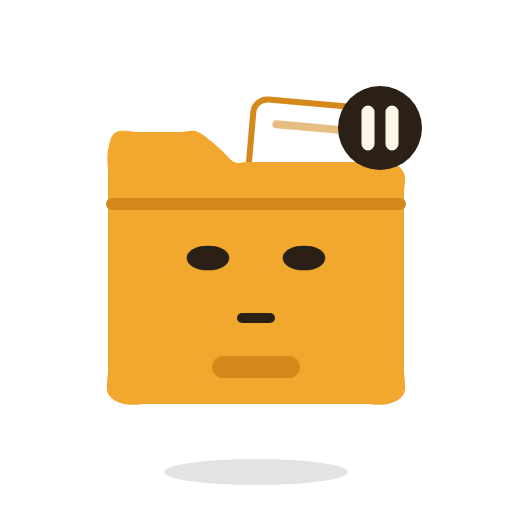
t = 0.00 s
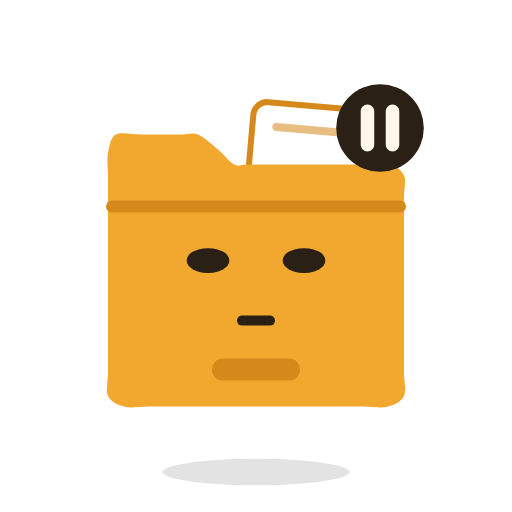
t = 0.50 s
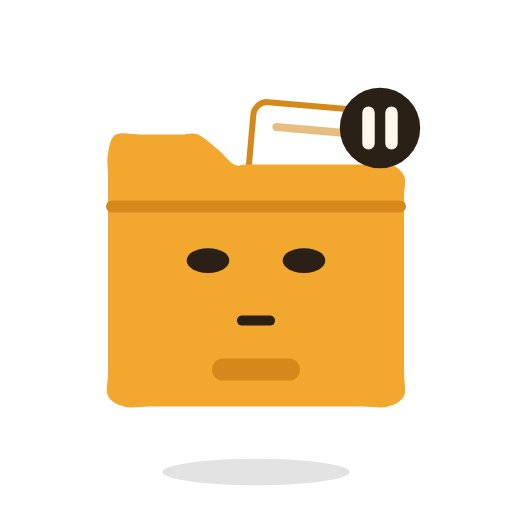
t = 1.00 s
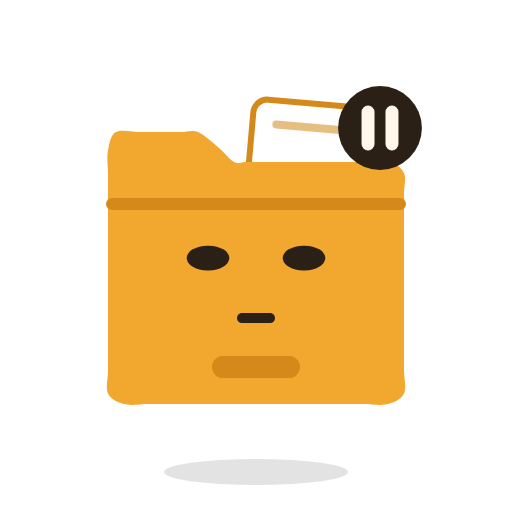
t = 1.49 s
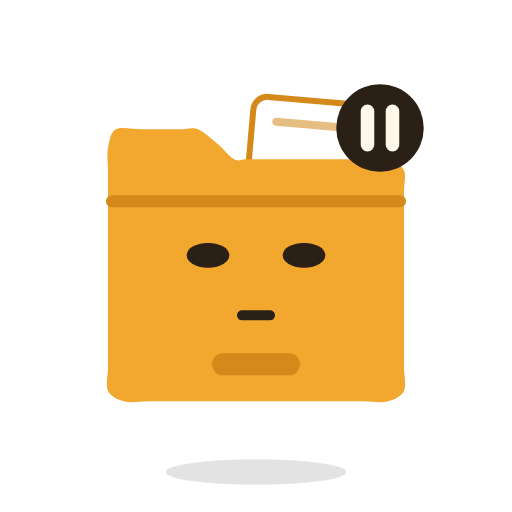
t = 2.01 s
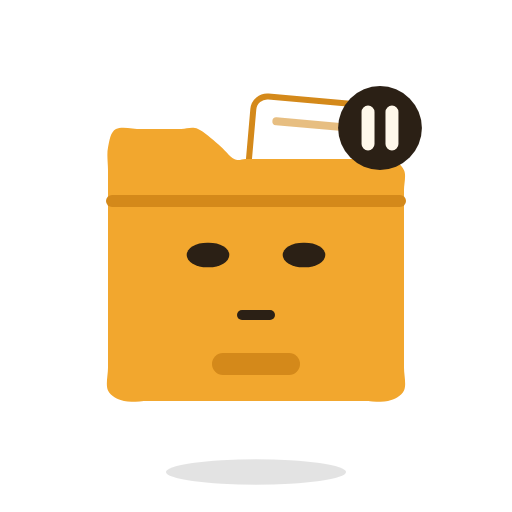
t = 2.26 s

The animated SVG that drew these frames (rendered in a browser with its animation timeline set to each time). Animation: 3 SMIL elements (animateTransform=3); one cycle of 3.00 s, repeats indefinitely.

<svg xmlns="http://www.w3.org/2000/svg" viewBox="-128 -128 256 256" role="img" aria-label="Filo — Paused"><title>Filo — Paused</title><g transform="translate(0 108)"><g transform="scale(1)"><ellipse rx="46" ry="6.5" fill="#000" opacity=".11"/><animateTransform attributeName="transform" type="scale" values="1;1.002;1.004;1.007;1.009;1.011;1.013;1.014;1.016;1.017;1.019;1.02;1.02;1.021;1.021;1.02;1.02;1.019;1.017;1.016;1.014;1.013;1.011;1.009;1.007;1.004;1.002;1;0.998;0.996;0.993;0.991;0.989;0.987;0.986;0.984;0.983;0.981;0.98;0.98;0.979;0.979;0.98;0.98;0.981;0.983;0.984;0.986;0.987;0.989;0.991;0.993;0.996;0.998;1" keyTimes="0;0.017;0.033;0.05;0.067;0.083;0.1;0.117;0.133;0.15;0.167;0.183;0.2;0.217;0.283;0.3;0.317;0.333;0.35;0.367;0.383;0.4;0.417;0.433;0.45;0.467;0.483;0.5;0.517;0.533;0.55;0.567;0.583;0.6;0.617;0.633;0.65;0.667;0.683;0.7;0.717;0.783;0.8;0.817;0.833;0.85;0.867;0.883;0.9;0.917;0.933;0.95;0.967;0.983;1" dur="3s" repeatCount="indefinite"/></g></g><g opacity="0" transform="translate(0 8)"><g transform="rotate(0)"><g transform="scale(1)"><circle r="80" fill="none" stroke="#2B2015" stroke-width="4"/></g></g></g><g opacity="0" transform="translate(0 8)"><g transform="rotate(0)"><g transform="scale(1)"><circle r="80" fill="none" stroke="#2B2015" stroke-width="4"/></g></g></g><g opacity="0" transform="translate(0 8)"><g transform="rotate(0)"><g transform="scale(1)"><path d="M0 -106A106 106 0 0 1 91.8 -53M0 106A106 106 0 0 1 -91.8 53" fill="none" stroke-linecap="round" stroke-linejoin="round" stroke="#2B2015" stroke-width="7"/></g></g></g><g opacity="0" fill="#2B2015"><rect y="4" height="8" x="-119.5" width="7" rx="3.5"/><rect y="4" height="8" x="-107.5" width="7" rx="3.5"/><rect y="4" height="8" x="-95.5" width="7" rx="3.5"/><rect y="4" height="8" x="88.5" width="7" rx="3.5"/><rect y="4" height="8" x="100.5" width="7" rx="3.5"/><rect y="4" height="8" x="112.5" width="7" rx="3.5"/></g><g transform="translate(0 0)"><g transform="rotate(0 0 90)"><g transform="translate(0 90)"><g transform="scale(1 1)"><g transform="translate(0 -90)"><g transform="rotate(5 30 -40)"><rect x="-4" y="-76" width="62" height="60" rx="7" fill="#FFFFFF" stroke="#D4891A" stroke-width="3"/><path d="M8 -64H44" fill="none" stroke-linecap="round" stroke-linejoin="round" stroke="#D4891A" stroke-width="4" stroke-opacity=".55"/></g><path d="M0 -47C1.8 -47 3.6 -47 5.4 -47C7.2 -47 9.1 -47 10.9 -47C12.8 -47 14.7 -47 16.7 -47C18.7 -47 20.7 -47 22.8 -47C24.9 -47 27.1 -47 29.4 -47C31.7 -47 34.1 -47 36.7 -47C39.4 -47 42.1 -47 45.1 -47C48.2 -47 51.4 -47 55 -47C58.6 -47 63.9 -47.9 67 -47C70.2 -46.1 72.8 -44 74 -41.4C75.2 -38.9 74 -34.7 74 -31.6C74 -28.4 74 -25.5 74 -22.7C74 -19.8 74 -17.1 74 -14.4C74 -11.8 74 -9.2 74 -6.7C74 -4.2 74 -1.7 74 0.7C74 3.2 74 5.6 74 8C74 10.4 74 12.8 74 15.3C74 17.7 74 20.2 74 22.7C74 25.2 74 27.8 74 30.4C74 33.1 74 35.8 74 38.7C74 41.5 74 44.4 74 47.6C74 50.7 74 53.9 74 57.4C74 61 75.3 66 74 68.7C72.7 71.5 69.3 73.1 66 74C62.7 74.9 57.8 74 54.2 74C50.5 74 47.2 74 44.1 74C41 74 38.1 74 35.3 74C32.5 74 29.9 74 27.3 74C24.8 74 22.4 74 20 74C17.7 74 15.4 74 13.1 74C10.9 74 8.7 74 6.5 74C4.3 74 2.2 74 0 74C-2.2 74 -4.3 74 -6.5 74C-8.7 74 -10.9 74 -13.1 74C-15.4 74 -17.7 74 -20 74C-22.4 74 -24.8 74 -27.3 74C-29.9 74 -32.5 74 -35.3 74C-38.1 74 -41 74 -44.1 74C-47.2 74 -50.5 74 -54.2 74C-57.8 74 -62.7 74.9 -66 74C-69.3 73.1 -72.7 71.5 -74 68.7C-75.3 66 -74 61 -74 57.4C-74 53.9 -74 50.7 -74 47.6C-74 44.4 -74 41.5 -74 38.7C-74 35.8 -74 33.1 -74 30.4C-74 27.8 -74 25.2 -74 22.7C-74 20.2 -74 17.7 -74 15.3C-74 12.8 -74 10.4 -74 8C-74 5.6 -74 3.2 -74 0.7C-74 -1.7 -74 -4.2 -74 -6.7C-74 -9.2 -74 -11.8 -74 -14.4C-74 -17.1 -74 -19.8 -74 -22.7C-74 -25.5 -74 -28.4 -74 -31.6C-74 -34.7 -74 -37.9 -74 -41.4C-74 -45 -74.7 -49.3 -74 -52.7C-73.3 -56.2 -72.8 -60.5 -70 -62C-67.2 -63.5 -61.3 -62 -57.4 -62C-53.6 -62 -50.1 -62 -46.8 -62C-43.4 -62 -40.4 -62 -37.4 -62C-34.5 -62 -32.1 -63.3 -29 -62C-25.9 -60.7 -21.9 -56.9 -18.9 -54.4C-15.9 -51.9 -13.2 -48.2 -10.9 -47C-8.7 -45.8 -7.2 -47 -5.4 -47C-3.6 -47 -1.8 -47 0 -47Z" fill="#F2A72E"/><path d="M-72 -26H72" fill="none" stroke="#D4891A" stroke-opacity="1" stroke-width="6" stroke-linecap="round" stroke-linejoin="round"/><rect x="-22" y="50" width="44" height="11" rx="5.5" fill="#D4891A" fill-opacity="1"/><g transform="translate(0 18)"><g opacity="0" fill="#E8862A"><circle cx="-44" cy="5" r="9"/><circle cx="44" cy="5" r="9"/></g><g transform="translate(-24 -17)"><g transform="scale(0.82 0.494)"><path d="M-0.5 0Q0 0 0.5 0" stroke-width="25" fill="none" stroke-linecap="round" stroke-linejoin="round" stroke="#2B2015"/></g></g><g transform="translate(24 -17)"><g transform="scale(0.82 0.494)"><path d="M-0.5 0Q0 0 0.5 0" stroke-width="25" fill="none" stroke-linecap="round" stroke-linejoin="round" stroke="#2B2015"/></g></g><g transform="translate(0 11)"><path d="M-7 2Q0 2 7 2" stroke-width="5" opacity="1" fill="none" stroke-linecap="round" stroke-linejoin="round" stroke="#2B2015"/></g></g></g></g></g></g><animateTransform attributeName="transform" type="translate" values="0 0;0 0.2;0 0.3;0 0.5;0 0.6;0 0.7;0 0.9;0 1;0 1.1;0 1.2;0 1.3;0 1.4;0 1.4;0 1.5;0 1.5;0 1.4;0 1.4;0 1.3;0 1.2;0 1.1;0 1;0 0.9;0 0.7;0 0.6;0 0.5;0 0.3;0 0.2;0 0;0 -0.2;0 -0.3;0 -0.5;0 -0.6;0 -0.8;0 -0.9;0 -1;0 -1.1;0 -1.2;0 -1.3;0 -1.4;0 -1.4;0 -1.5;0 -1.5;0 -1.4;0 -1.4;0 -1.3;0 -1.2;0 -1.1;0 -1;0 -0.9;0 -0.8;0 -0.6;0 -0.5;0 -0.3;0 -0.2;0 0" keyTimes="0;0.017;0.033;0.05;0.067;0.083;0.1;0.117;0.133;0.15;0.167;0.183;0.2;0.217;0.283;0.3;0.317;0.333;0.35;0.367;0.383;0.4;0.417;0.433;0.45;0.467;0.483;0.5;0.517;0.533;0.55;0.567;0.583;0.6;0.617;0.633;0.65;0.667;0.683;0.7;0.717;0.783;0.8;0.817;0.833;0.85;0.867;0.883;0.9;0.917;0.933;0.95;0.967;0.983;1" dur="3s" repeatCount="indefinite"/></g><g opacity="0" transform="translate(60 -80)"><g transform="rotate(0)"><g transform="scale(1)"><path d="M-10 -12C-10 -26 10 -26 10 -12C10 -3 0 -4 0 6" fill="none" stroke-linecap="round" stroke-linejoin="round" stroke="#2B2015" stroke-width="7.5"/><circle cy="19" r="5" fill="#2B2015"/></g></g></g><g opacity="0" transform="translate(40 34)"><g transform="rotate(0)"><g transform="scale(1)"><circle r="18" fill="#FFF8EA" fill-opacity=".28" stroke="#2B2015" stroke-width="7"/><path d="M14 14L29 29" fill="none" stroke-linecap="round" stroke-linejoin="round" stroke="#2B2015" stroke-width="9"/></g></g></g><g opacity="1" transform="translate(62 -64)"><g transform="rotate(0)"><g transform="scale(1)"><circle r="21" fill="#2B2015"/><path opacity="0" d="M-9 0L-3 7L10 -7" fill="none" stroke-linecap="round" stroke-linejoin="round" stroke="#FFF8EA" stroke-width="6"/><path opacity="0" d="M-7 -7L7 7M7 -7L-7 7" fill="none" stroke-linecap="round" stroke-linejoin="round" stroke="#FFF8EA" stroke-width="6"/><path opacity="1" d="M-6 -8V8M6 -8V8" fill="none" stroke-linecap="round" stroke-linejoin="round" stroke="#FFF8EA" stroke-width="6.5"/><g opacity="0"><path d="M0 -10V2" fill="none" stroke-linecap="round" stroke-linejoin="round" stroke="#FFF8EA" stroke-width="6.5"/><circle cy="10.5" r="3.6" fill="#FFF8EA"/></g><animateTransform attributeName="transform" type="scale" values="1;1.01;1.02;1.029;1.037;1.043;1.048;1.05;1.05;1.048;1.043;1.037;1.029;1.02;1.01;1;0.99;0.98;0.971;0.963;0.957;0.952;0.95;0.95;0.952;0.957;0.963;0.971;0.98;0.99;1;1.01;1.02;1.029;1.037;1.043;1.048;1.05;1.05;1.048;1.043;1.037;1.029;1.02;1.01;1;0.99;0.98;0.971;0.963;0.957;0.952;0.95;0.95;0.952;0.957;0.963;0.971;0.98;0.99;1" keyTimes="0;0.017;0.033;0.05;0.067;0.083;0.1;0.117;0.133;0.15;0.167;0.183;0.2;0.217;0.233;0.25;0.267;0.283;0.3;0.317;0.333;0.35;0.367;0.383;0.4;0.417;0.433;0.45;0.467;0.483;0.5;0.517;0.533;0.55;0.567;0.583;0.6;0.617;0.633;0.65;0.667;0.683;0.7;0.717;0.733;0.75;0.767;0.783;0.8;0.817;0.833;0.85;0.867;0.883;0.9;0.917;0.933;0.95;0.967;0.983;1" dur="3s" repeatCount="indefinite"/></g></g></g><g opacity="0" transform="translate(56 -70)"><g transform="rotate(0)"><g transform="scale(1)"><path d="M-7 -7H7L-7 7H7" fill="none" stroke-linecap="round" stroke-linejoin="round" stroke="#2B2015" stroke-width="5"/></g></g></g><g opacity="0" transform="translate(56 -70)"><g transform="rotate(0)"><g transform="scale(1)"><path d="M-7 -7H7L-7 7H7" fill="none" stroke-linecap="round" stroke-linejoin="round" stroke="#2B2015" stroke-width="5"/></g></g></g><g opacity="0" transform="translate(-80 -74)"><g transform="rotate(0)"><g transform="scale(1)"><path d="M0 -15Q2 -2 15 0Q2 2 0 15Q-2 2 -15 0Q-2 -2 0 -15Z" fill="#2B2015"/></g></g></g><g opacity="0" transform="translate(86 -30)"><g transform="rotate(0)"><g transform="scale(1)"><path d="M0 -15Q2 -2 15 0Q2 2 0 15Q-2 2 -15 0Q-2 -2 0 -15Z" fill="#2B2015"/></g></g></g><g opacity="0" transform="translate(-92 6)"><g transform="rotate(0)"><g transform="scale(1)"><path d="M0 -15Q2 -2 15 0Q2 2 0 15Q-2 2 -15 0Q-2 -2 0 -15Z" fill="#2B2015"/></g></g></g><g opacity="0" transform="translate(64 -58)"><g transform="rotate(0)"><g transform="scale(1)"><rect x="-20" y="-14" width="40" height="28" rx="5" fill="#FFF8EA" stroke="#2B2015" stroke-width="4.5"/><path d="M-18 -11L0 3L18 -11" fill="none" stroke="#2B2015" stroke-width="4.5" stroke-linecap="round" stroke-linejoin="round"/><circle cx="20" cy="-14" r="7.5" fill="#FFFFFF" stroke="#2B2015" stroke-width="2.5"/></g></g></g><g opacity="0" transform="translate(30 -50)"><g transform="rotate(0)"><g transform="scale(1)"><path d="M-20 4L21 -15L8 19L-1 6Z" fill="#FFF8EA" stroke="#2B2015" stroke-width="4.5" stroke-linecap="round" stroke-linejoin="round"/><path d="M-1 6L21 -15" fill="none" stroke="#2B2015" stroke-width="4" stroke-linecap="round" stroke-linejoin="round"/></g></g></g><g opacity="0" transform="translate(60 -70)"><g transform="rotate(0)"><g transform="scale(1)"><path d="M-22 -15H22Q30 -15 30 -7V7Q30 15 22 15H-8L-20 25V15H-22Q-30 15 -30 7V-7Q-30 -15 -22 -15Z" fill="#FFF8EA" stroke="#2B2015" stroke-width="4.5" stroke-linecap="round" stroke-linejoin="round"/></g></g></g><g opacity="0" transform="translate(-62 -44)"><g transform="rotate(0)"><g transform="scale(1)"><path d="M-22 -15H22Q30 -15 30 -7V7Q30 15 22 15H20V25L8 15H-22Q-30 15 -30 7V-7Q-30 -15 -22 -15Z" fill="#FFFFFF" stroke="#2B2015" stroke-width="4.5" stroke-linecap="round" stroke-linejoin="round"/><path d="M-15 -4H15M-15 5H5" fill="none" stroke="#fff" stroke-width="4" stroke-linecap="round" stroke-linejoin="round"/></g></g></g><g opacity="0" transform="translate(0 -84)"><g transform="rotate(0)"><g transform="scale(1)"><path d="M0 15C-24 0 -19 -17 -9 -17C-4 -17 0 -13 0 -9C0 -13 4 -17 9 -17C19 -17 24 0 0 15Z" fill="#FFFFFF" stroke="#2B2015" stroke-width="4" stroke-linecap="round" stroke-linejoin="round"/></g></g></g><g opacity="0" transform="translate(70 -20)"><g transform="rotate(0)"><g transform="scale(1)"><path d="M-13 -17H5L13 -9V17H-13Z" fill="#FFF8EA" stroke="#2B2015" stroke-width="4" stroke-linecap="round" stroke-linejoin="round"/><path d="M5 -17V-9H13" fill="none" stroke="#2B2015" stroke-width="4" stroke-linecap="round" stroke-linejoin="round"/><path d="M-7 -2H7M-7 5H7M-7 12H2" fill="none" stroke="#2B2015" stroke-width="3" stroke-opacity=".6" stroke-linecap="round" stroke-linejoin="round"/></g></g></g><g opacity="0" transform="translate(70 20)"><g transform="rotate(0)"><g transform="scale(1)"><path d="M-13 -17H5L13 -9V17H-13Z" fill="#FFF8EA" stroke="#2B2015" stroke-width="4" stroke-linecap="round" stroke-linejoin="round"/><path d="M5 -17V-9H13" fill="none" stroke="#2B2015" stroke-width="4" stroke-linecap="round" stroke-linejoin="round"/><path d="M-7 -2H7M-7 5H7M-7 12H2" fill="none" stroke="#2B2015" stroke-width="3" stroke-opacity=".6" stroke-linecap="round" stroke-linejoin="round"/></g></g></g><g opacity="0" transform="translate(0 -98)"><g transform="rotate(0)"><g transform="scale(1)"><path d="M0 -40V-33M-27 -29L-22 -24M27 -29L22 -24" fill="none" stroke="#FFFFFF" stroke-width="5" stroke-linecap="round" stroke-linejoin="round"/><path d="M-9 8C-9 1 -17 -2 -17 -11A17 17 0 0 1 17 -11C17 -2 9 1 9 8Z" fill="#FFFFFF" stroke="#2B2015" stroke-width="4.5" stroke-linecap="round" stroke-linejoin="round"/><path d="M-7 15H7" fill="none" stroke="#2B2015" stroke-width="5" stroke-linecap="round" stroke-linejoin="round"/></g></g></g><g opacity="0" transform="translate(64 -62)"><g transform="rotate(0)"><g transform="scale(1)"><path d="M14.5 -3.9L21.7 -3.5L21.7 3.5L14.5 3.9L13 7.5L17.8 12.9L12.9 17.8L7.5 13L3.9 14.5L3.5 21.7L-3.5 21.7L-3.9 14.5L-7.5 13L-12.9 17.8L-17.8 12.9L-13 7.5L-14.5 3.9L-21.7 3.5L-21.7 -3.5L-14.5 -3.9L-13 -7.5L-17.8 -12.9L-12.9 -17.8L-7.5 -13L-3.9 -14.5L-3.5 -21.7L3.5 -21.7L3.9 -14.5L7.5 -13L12.9 -17.8L17.8 -12.9L13 -7.5Z" fill="#FFF8EA" stroke="#2B2015" stroke-width="4.5" stroke-linecap="round" stroke-linejoin="round"/><circle r="6" fill="#FFFFFF" stroke="#2B2015" stroke-width="3.5"/></g></g></g><g opacity="0" transform="translate(64 -62)"><g transform="rotate(0)"><g transform="scale(1)"><rect x="-26" y="-19" width="52" height="38" rx="8" fill="#2B2015"/><path d="M-15 -7L-7 0L-15 7" fill="none" stroke="#FFFFFF" stroke-width="4.5" stroke-linecap="round" stroke-linejoin="round"/><path opacity="1" d="M0 8H12" fill="none" stroke="#FFF8EA" stroke-width="4.5" stroke-linecap="round"/></g></g></g><g opacity="0" transform="translate(0 8)"><g transform="rotate(0)"><g transform="scale(1)"><path d="M-88 0H88" stroke="#FFFFFF" stroke-width="12" stroke-linecap="round" opacity=".28"/><path d="M-88 0H88" stroke="#FFFFFF" stroke-width="4.5" stroke-linecap="round"/></g></g></g><g opacity="0" transform="translate(62 -64)"><g transform="rotate(0)"><g transform="scale(1)"><path d="M-9 -4V-11A9 9 0 0 1 9 -11V-4" fill="none" stroke="#2B2015" stroke-width="5.5" stroke-linecap="round" stroke-linejoin="round"/><rect x="-16" y="-5" width="32" height="25" rx="6" fill="#2B2015"/><path d="M0 5V11" stroke="#FFF8EA" stroke-width="5" stroke-linecap="round"/></g></g></g><g opacity="0" transform="translate(62 -66)"><g transform="rotate(0)"><g transform="scale(1)"><path d="M0 -19L21 16H-21Z" fill="#FFB020" stroke="#FFB020" stroke-width="9" stroke-linecap="round" stroke-linejoin="round"/><path d="M0 -8V4" stroke="#2A1A00" stroke-width="5.5" stroke-linecap="round"/><circle cy="12" r="3.4" fill="#2A1A00"/></g></g></g><g opacity="0" transform="translate(44 -84)"><g transform="rotate(0)"><g transform="scale(1)"><circle r="5" fill="#2B2015"/></g></g></g><g opacity="0" transform="translate(63 -95)"><g transform="rotate(0)"><g transform="scale(1)"><circle r="6.5" fill="#2B2015"/></g></g></g><g opacity="0" transform="translate(86 -102)"><g transform="rotate(0)"><g transform="scale(1)"><circle r="8" fill="#2B2015"/></g></g></g><g opacity="0" transform="translate(0 -90)"><g transform="rotate(0)"><g transform="scale(1)"><path d="M0 13V-12M-10 -2L0 -12L10 -2" fill="none" stroke-linecap="round" stroke-linejoin="round" stroke="#2B2015" stroke-width="7.5"/></g></g></g></svg>
